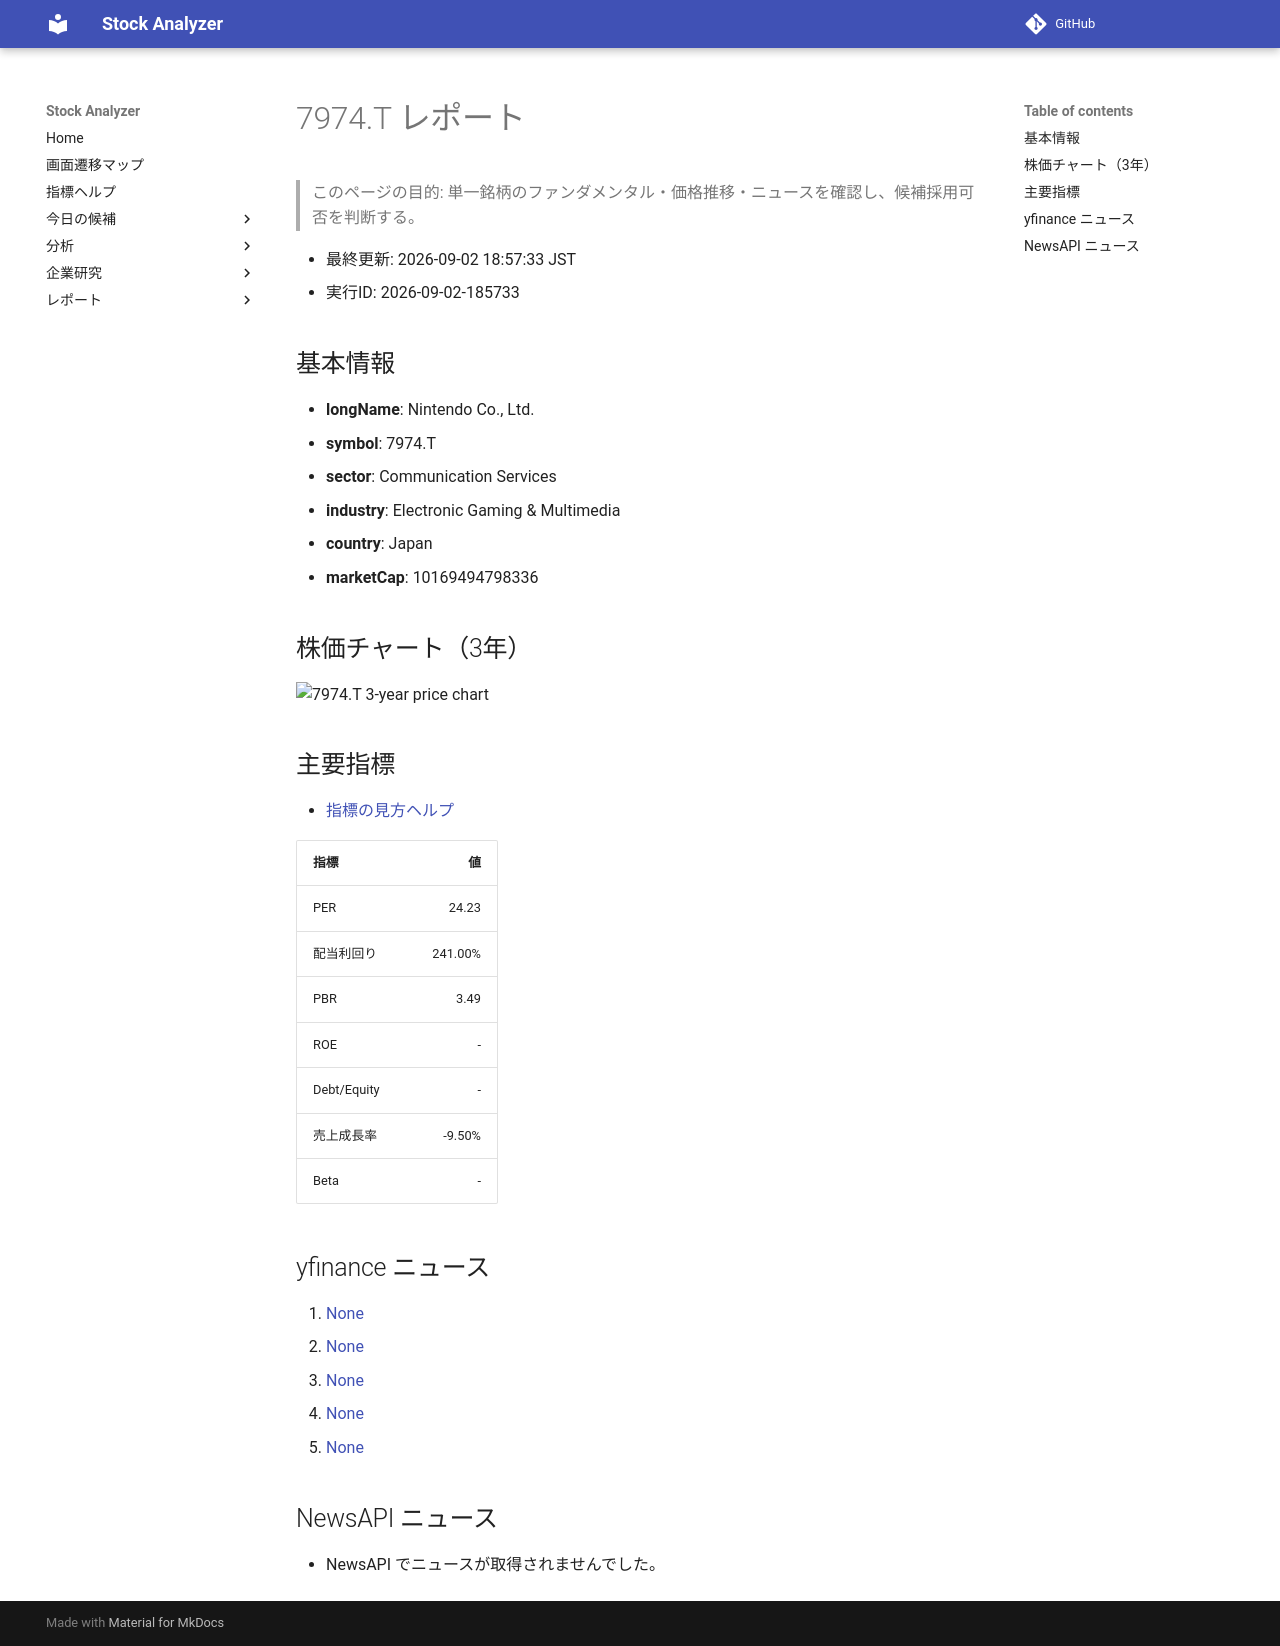

repository: Yumi-note/Making-APP · page: reports/2026-09-02/185733/7974_T/index.html · generator: mkdocs

# 7974.T レポート

> このページの目的: 単一銘柄のファンダメンタル・価格推移・ニュースを確認し、候補採用可否を判断する。

- 最終更新: 2026-09-02 18:57:33 JST
- 実行ID: 2026-09-02-185733

## 基本情報

- **longName**: Nintendo Co., Ltd.
- **symbol**: 7974.T
- **sector**: Communication Services
- **industry**: Electronic Gaming & Multimedia
- **country**: Japan
- **marketCap**: 10169494798336

## 株価チャート（3年）

![7974.T 3-year price chart](7974_T_3y.png)

## 主要指標

- [指標の見方ヘルプ](../../../../indicators.md)

| 指標 | 値 |
|---|---:|
| PER | 24.23 |
| 配当利回り | 241.00% |
| PBR | 3.49 |
| ROE | - |
| Debt/Equity | - |
| 売上成長率 | -9.50% |
| Beta | - |

## yfinance ニュース

1. [None](None)
2. [None](None)
3. [None](None)
4. [None](None)
5. [None](None)

## NewsAPI ニュース

- NewsAPI でニュースが取得されませんでした。
